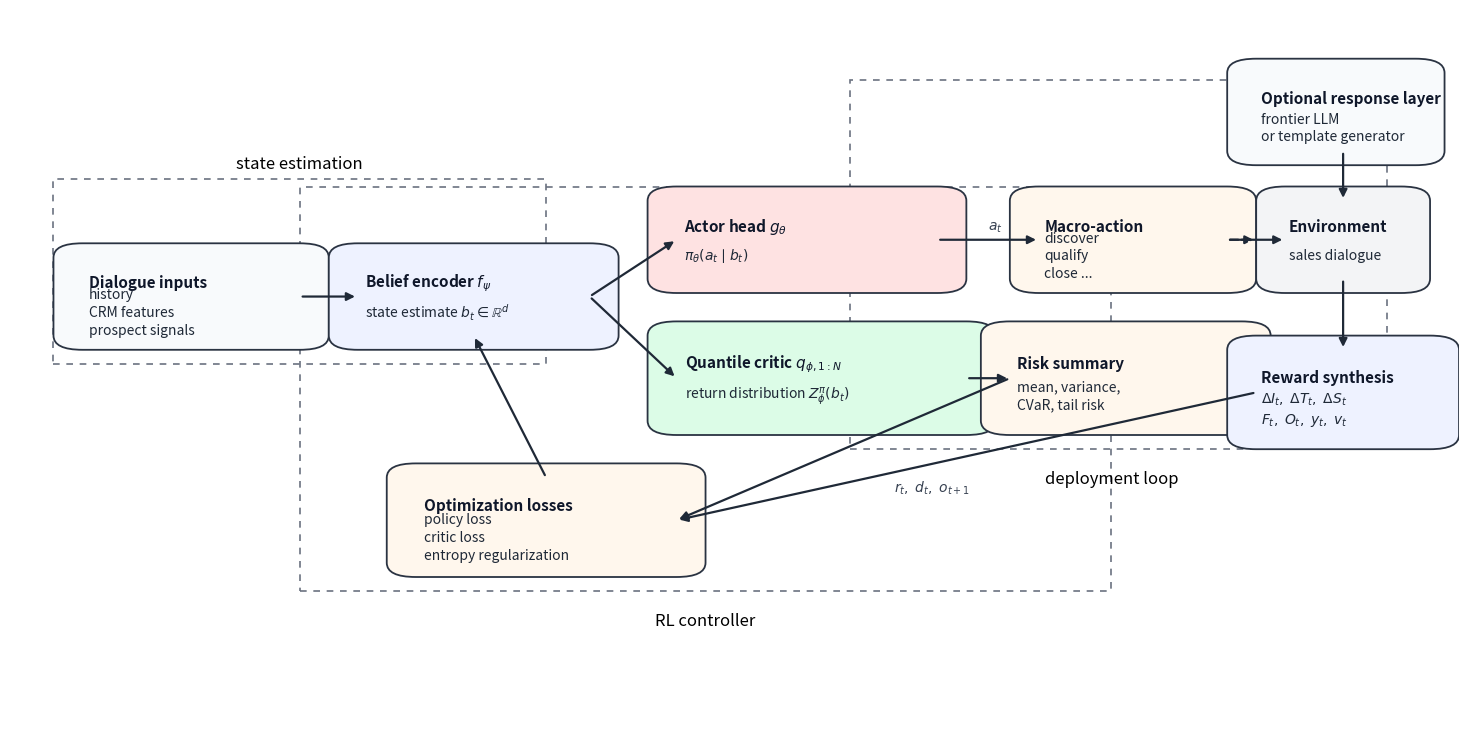

Reproduce this figure in Python.
from __future__ import annotations

from pathlib import Path

import matplotlib.pyplot as plt
from matplotlib.patches import FancyArrowPatch, FancyBboxPatch, Rectangle


def add_box(ax, xy, width, height, title, body, facecolor, edgecolor="#2a3342", lw=1.3):
    x, y = xy
    patch = FancyBboxPatch(
        (x, y),
        width,
        height,
        boxstyle="round,pad=0.02,rounding_size=0.02",
        linewidth=lw,
        edgecolor=edgecolor,
        facecolor=facecolor,
    )
    ax.add_patch(patch)
    ax.text(
        x + 0.03 * width,
        y + 0.68 * height,
        title,
        fontsize=11,
        fontweight="bold",
        va="center",
        ha="left",
        color="#0f172a",
    )
    ax.text(
        x + 0.03 * width,
        y + 0.30 * height,
        body,
        fontsize=10,
        va="center",
        ha="left",
        color="#1f2937",
        linespacing=1.35,
    )


def add_arrow(ax, start, end, color="#1f2937", style="-|>", lw=1.6, linestyle="-"):
    arrow = FancyArrowPatch(
        start,
        end,
        arrowstyle=style,
        mutation_scale=12,
        linewidth=lw,
        color=color,
        linestyle=linestyle,
        connectionstyle="arc3,rad=0.0",
    )
    ax.add_patch(arrow)


def main() -> None:
    out_dir = Path("figures")
    out_dir.mkdir(parents=True, exist_ok=True)

    fig, ax = plt.subplots(figsize=(15, 7.4))
    ax.set_xlim(0, 1)
    ax.set_ylim(0, 1)
    ax.axis("off")

    # Group regions
    ax.add_patch(Rectangle((0.03, 0.50), 0.34, 0.26, fill=False, linestyle=(0, (4, 4)), linewidth=1.2, edgecolor="#6b7280"))
    ax.text(0.20, 0.77, "state estimation", fontsize=12, ha="center", va="bottom")

    ax.add_patch(Rectangle((0.20, 0.18), 0.56, 0.57, fill=False, linestyle=(0, (4, 4)), linewidth=1.2, edgecolor="#6b7280"))
    ax.text(0.48, 0.15, "RL controller", fontsize=12, ha="center", va="top")

    ax.add_patch(Rectangle((0.58, 0.38), 0.37, 0.52, fill=False, linestyle=(0, (4, 4)), linewidth=1.2, edgecolor="#6b7280"))
    ax.text(0.76, 0.35, "deployment loop", fontsize=12, ha="center", va="top")

    add_box(
        ax,
        (0.05, 0.54),
        0.15,
        0.11,
        "Dialogue inputs",
        "history\nCRM features\nprospect signals",
        "#f8fafc",
    )
    add_box(
        ax,
        (0.24, 0.54),
        0.16,
        0.11,
        "Belief encoder $f_\\psi$",
        "state estimate $b_t \\in \\mathbb{R}^d$",
        "#eef2ff",
    )
    add_box(
        ax,
        (0.46, 0.62),
        0.18,
        0.11,
        "Actor head $g_\\theta$",
        "$\\pi_\\theta(a_t\\mid b_t)$",
        "#fee2e2",
    )
    add_box(
        ax,
        (0.46, 0.42),
        0.20,
        0.12,
        "Quantile critic $q_{\\phi,1:N}$",
        "return distribution $Z_\\phi^\\pi(b_t)$",
        "#dcfce7",
    )
    add_box(
        ax,
        (0.71, 0.62),
        0.13,
        0.11,
        "Macro-action",
        "discover\nqualify\nclose ...",
        "#fff7ed",
    )
    add_box(
        ax,
        (0.69, 0.42),
        0.16,
        0.12,
        "Risk summary",
        "mean, variance,\nCVaR, tail risk",
        "#fff7ed",
    )
    add_box(
        ax,
        (0.88, 0.62),
        0.08,
        0.11,
        "Environment",
        "sales dialogue",
        "#f3f4f6",
    )
    add_box(
        ax,
        (0.86, 0.80),
        0.11,
        0.11,
        "Optional response layer",
        "frontier LLM\nor template generator",
        "#f8fafc",
    )
    add_box(
        ax,
        (0.86, 0.40),
        0.12,
        0.12,
        "Reward synthesis",
        "$\\Delta I_t,\\;\\Delta T_t,\\;\\Delta S_t$\n$F_t,\\;O_t,\\;y_t,\\;v_t$",
        "#eef2ff",
    )
    add_box(
        ax,
        (0.28, 0.22),
        0.18,
        0.12,
        "Optimization losses",
        "policy loss\ncritic loss\nentropy regularization",
        "#fff7ed",
    )

    add_arrow(ax, (0.20, 0.595), (0.24, 0.595))
    add_arrow(ax, (0.40, 0.595), (0.46, 0.675))
    add_arrow(ax, (0.40, 0.595), (0.46, 0.48))
    add_arrow(ax, (0.64, 0.675), (0.71, 0.675))
    add_arrow(ax, (0.66, 0.48), (0.69, 0.48))
    add_arrow(ax, (0.84, 0.675), (0.88, 0.675))
    add_arrow(ax, (0.92, 0.80), (0.92, 0.73))
    add_arrow(ax, (0.84, 0.675), (0.86, 0.675), linestyle="--")
    add_arrow(ax, (0.92, 0.62), (0.92, 0.52))
    add_arrow(ax, (0.86, 0.46), (0.46, 0.28))
    add_arrow(ax, (0.69, 0.48), (0.46, 0.28))
    add_arrow(ax, (0.37, 0.34), (0.32, 0.54))

    ax.text(0.675, 0.69, "$a_t$", fontsize=10, color="#374151")
    ax.text(0.61, 0.32, "$r_t,\\; d_t,\\; o_{t+1}$", fontsize=10, color="#374151")

    fig.tight_layout()
    fig.savefig(out_dir / "architecture_diagram.png", dpi=240, bbox_inches="tight")
    fig.savefig(out_dir / "architecture_diagram.pdf", bbox_inches="tight")
    plt.close(fig)


if __name__ == "__main__":
    main()
